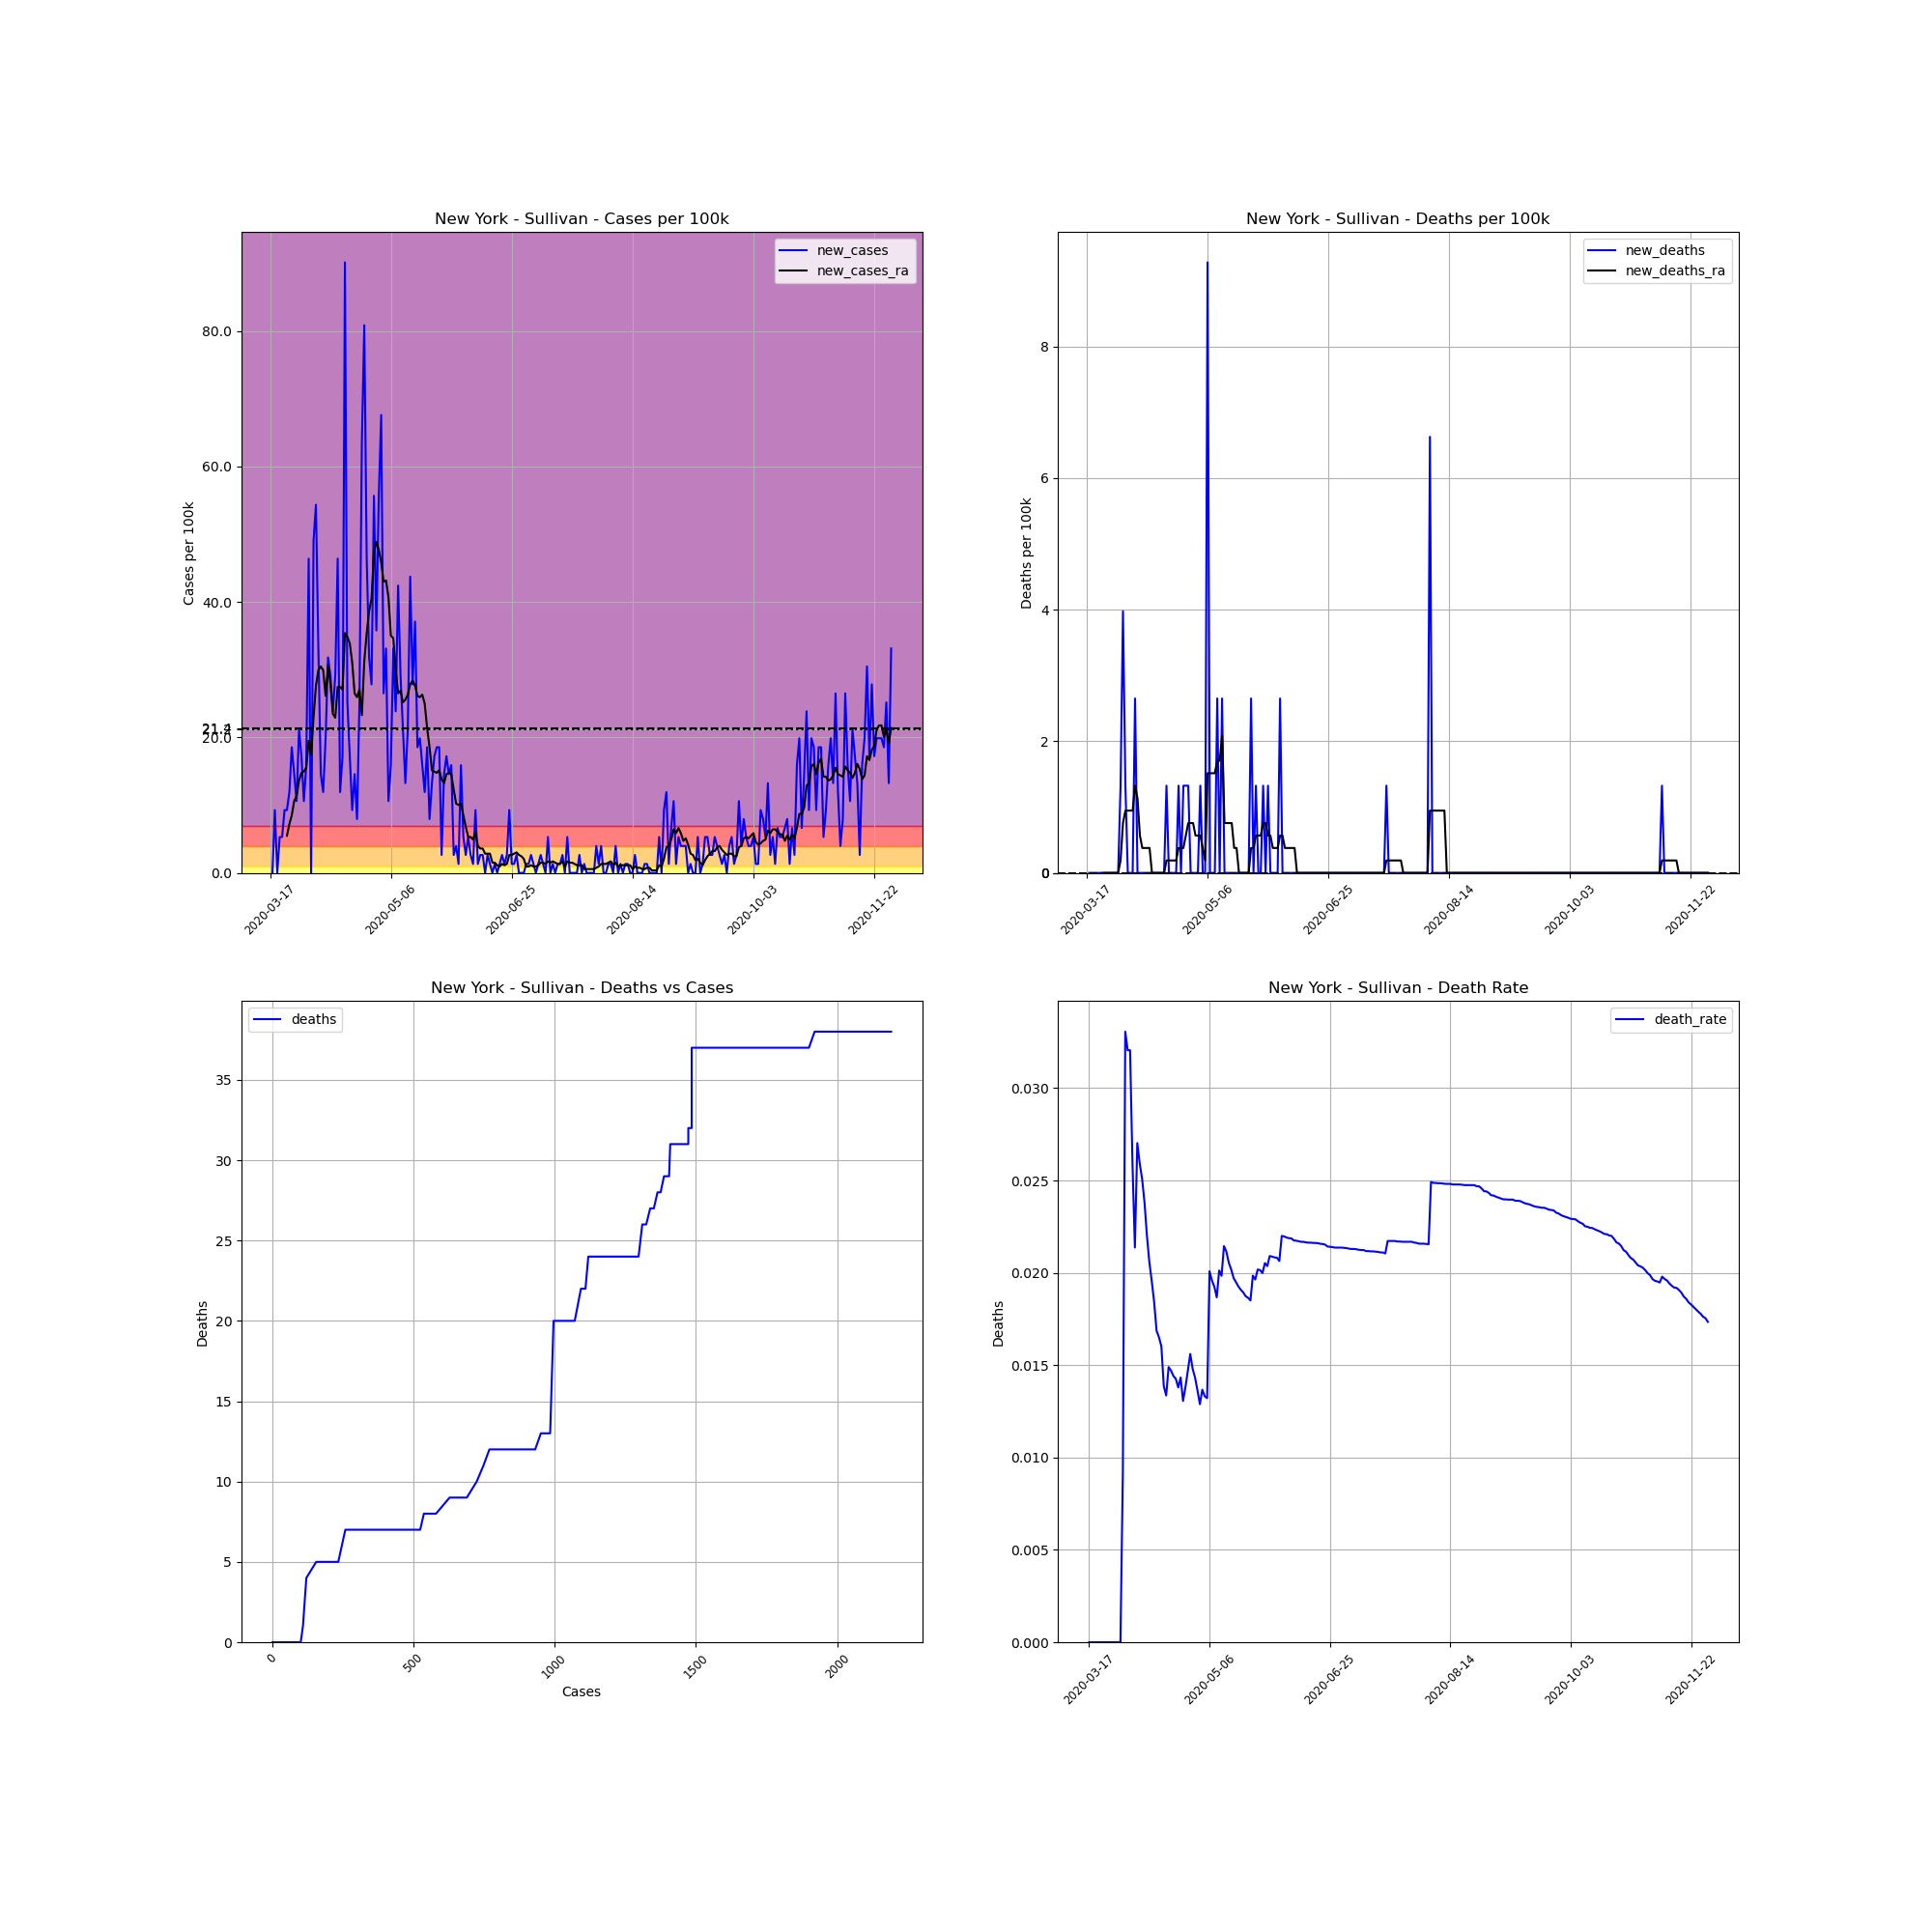

The file beside this chart, header and first rows:
, date, county, state, fips, cases, deaths, COUNTY, STNAME, CTYNAME, POPESTIMATE2019, cases_per_100k, deaths_per_100k, death_rate, new_cases, new_deaths, new_cases_ra, new_deaths_ra
134225, 2020-03-17, Sullivan, New York, 36105, 1, 0.0, 105, New York, Sullivan, 75432, 1.326, 0.0, 0.0, , , , 
134226, 2020-03-18, Sullivan, New York, 36105, 1, 0.0, 105, New York, Sullivan, 75432, 1.326, 0.0, 0.0, 0.0, 0.0, , 
134227, 2020-03-19, Sullivan, New York, 36105, 8, 0.0, 105, New York, Sullivan, 75432, 10.61, 0.0, 0.0, 9.28, 0.0, , 
134228, 2020-03-20, Sullivan, New York, 36105, 8, 0.0, 105, New York, Sullivan, 75432, 10.61, 0.0, 0.0, 0.0, 0.0, , 
134229, 2020-03-21, Sullivan, New York, 36105, 12, 0.0, 105, New York, Sullivan, 75432, 15.91, 0.0, 0.0, 5.303, 0.0, , 
134230, 2020-03-22, Sullivan, New York, 36105, 16, 0.0, 105, New York, Sullivan, 75432, 21.21, 0.0, 0.0, 5.303, 0.0, , 
134231, 2020-03-23, Sullivan, New York, 36105, 23, 0.0, 105, New York, Sullivan, 75432, 30.49, 0.0, 0.0, 9.28, 0.0, , 
134232, 2020-03-24, Sullivan, New York, 36105, 30, 0.0, 105, New York, Sullivan, 75432, 39.77, 0.0, 0.0, 9.28, 0.0, 5.492, 0.0
134233, 2020-03-25, Sullivan, New York, 36105, 39, 0.0, 105, New York, Sullivan, 75432, 51.7, 0.0, 0.0, 11.93, 0.0, 7.197, 0.0
134234, 2020-03-26, Sullivan, New York, 36105, 53, 0.0, 105, New York, Sullivan, 75432, 70.26, 0.0, 0.0, 18.56, 0.0, 8.522, 0.0
134235, 2020-03-27, Sullivan, New York, 36105, 64, 0.0, 105, New York, Sullivan, 75432, 84.84, 0.0, 0.0, 14.58, 0.0, 10.61, 0.0
134236, 2020-03-28, Sullivan, New York, 36105, 72, 0.0, 105, New York, Sullivan, 75432, 95.45, 0.0, 0.0, 10.61, 0.0, 11.36, 0.0
134237, 2020-03-29, Sullivan, New York, 36105, 88, 0.0, 105, New York, Sullivan, 75432, 116.7, 0.0, 0.0, 21.21, 0.0, 13.64, 0.0
134238, 2020-03-30, Sullivan, New York, 36105, 101, 0.0, 105, New York, Sullivan, 75432, 133.9, 0.0, 0.0, 17.23, 0.0, 14.77, 0.0
134239, 2020-03-31, Sullivan, New York, 36105, 109, 1.0, 105, New York, Sullivan, 75432, 144.5, 1.326, 0.009174, 10.61, 1.326, 14.96, 0.1894
134240, 2020-04-01, Sullivan, New York, 36105, 121, 4.0, 105, New York, Sullivan, 75432, 160.4, 5.303, 0.03306, 15.91, 3.977, 15.53, 0.7575
134241, 2020-04-02, Sullivan, New York, 36105, 156, 5.0, 105, New York, Sullivan, 75432, 206.8, 6.628, 0.03205, 46.4, 1.326, 19.51, 0.9469
134242, 2020-04-03, Sullivan, New York, 36105, 156, 5.0, 105, New York, Sullivan, 75432, 206.8, 6.628, 0.03205, 0.0, 0.0, 17.42, 0.9469
134243, 2020-04-04, Sullivan, New York, 36105, 193, 5.0, 105, New York, Sullivan, 75432, 255.9, 6.628, 0.02591, 49.05, 0.0, 22.92, 0.9469
134244, 2020-04-05, Sullivan, New York, 36105, 234, 5.0, 105, New York, Sullivan, 75432, 310.2, 6.628, 0.02137, 54.35, 0.0, 27.65, 0.9469
134245, 2020-04-06, Sullivan, New York, 36105, 259, 7.0, 105, New York, Sullivan, 75432, 343.4, 9.28, 0.02703, 33.14, 2.651, 29.92, 1.326
134246, 2020-04-07, Sullivan, New York, 36105, 270, 7.0, 105, New York, Sullivan, 75432, 357.9, 9.28, 0.02593, 14.58, 0.0, 30.49, 1.136
134247, 2020-04-08, Sullivan, New York, 36105, 279, 7.0, 105, New York, Sullivan, 75432, 369.9, 9.28, 0.02509, 11.93, 0.0, 29.92, 0.5682
134248, 2020-04-09, Sullivan, New York, 36105, 294, 7.0, 105, New York, Sullivan, 75432, 389.8, 9.28, 0.02381, 19.89, 0.0, 26.14, 0.3788
134249, 2020-04-10, Sullivan, New York, 36105, 318, 7.0, 105, New York, Sullivan, 75432, 421.6, 9.28, 0.02201, 31.82, 0.0, 30.68, 0.3788
134250, 2020-04-11, Sullivan, New York, 36105, 340, 7.0, 105, New York, Sullivan, 75432, 450.7, 9.28, 0.02059, 29.17, 0.0, 27.84, 0.3788
134251, 2020-04-12, Sullivan, New York, 36105, 358, 7.0, 105, New York, Sullivan, 75432, 474.6, 9.28, 0.01955, 23.86, 0.0, 23.48, 0.3788
134252, 2020-04-13, Sullivan, New York, 36105, 380, 7.0, 105, New York, Sullivan, 75432, 503.8, 9.28, 0.01842, 29.17, 0.0, 22.92, 0.0
134253, 2020-04-14, Sullivan, New York, 36105, 415, 7.0, 105, New York, Sullivan, 75432, 550.2, 9.28, 0.01687, 46.4, 0.0, 27.46, 0.0
134254, 2020-04-15, Sullivan, New York, 36105, 424, 7.0, 105, New York, Sullivan, 75432, 562.1, 9.28, 0.01651, 11.93, 0.0, 27.46, 0.0
134255, 2020-04-16, Sullivan, New York, 36105, 437, 7.0, 105, New York, Sullivan, 75432, 579.3, 9.28, 0.01602, 17.23, 0.0, 27.08, 0.0
134256, 2020-04-17, Sullivan, New York, 36105, 505, 7.0, 105, New York, Sullivan, 75432, 669.5, 9.28, 0.01386, 90.15, 0.0, 35.42, 0.0
134257, 2020-04-18, Sullivan, New York, 36105, 524, 7.0, 105, New York, Sullivan, 75432, 694.7, 9.28, 0.01336, 25.19, 0.0, 34.85, 0.0
134258, 2020-04-19, Sullivan, New York, 36105, 537, 8.0, 105, New York, Sullivan, 75432, 711.9, 10.61, 0.0149, 17.23, 1.326, 33.9, 0.1894
134259, 2020-04-20, Sullivan, New York, 36105, 544, 8.0, 105, New York, Sullivan, 75432, 721.2, 10.61, 0.01471, 9.28, 0.0, 31.06, 0.1894
134260, 2020-04-21, Sullivan, New York, 36105, 555, 8.0, 105, New York, Sullivan, 75432, 735.8, 10.61, 0.01441, 14.58, 0.0, 26.51, 0.1894
134261, 2020-04-22, Sullivan, New York, 36105, 561, 8.0, 105, New York, Sullivan, 75432, 743.7, 10.61, 0.01426, 7.954, 0.0, 25.95, 0.1894
134262, 2020-04-23, Sullivan, New York, 36105, 580, 8.0, 105, New York, Sullivan, 75432, 768.9, 10.61, 0.01379, 25.19, 0.0, 27.08, 0.1894
134263, 2020-04-24, Sullivan, New York, 36105, 628, 9.0, 105, New York, Sullivan, 75432, 832.5, 11.93, 0.01433, 63.63, 1.326, 23.29, 0.3788
134264, 2020-04-25, Sullivan, New York, 36105, 689, 9.0, 105, New York, Sullivan, 75432, 913.4, 11.93, 0.01306, 80.87, 0.0, 31.25, 0.3788
134265, 2020-04-26, Sullivan, New York, 36105, 724, 10.0, 105, New York, Sullivan, 75432, 959.8, 13.26, 0.01381, 46.4, 1.326, 35.42, 0.3788
134266, 2020-04-27, Sullivan, New York, 36105, 748, 11.0, 105, New York, Sullivan, 75432, 991.6, 14.58, 0.01471, 31.82, 1.326, 38.63, 0.5682
134267, 2020-04-28, Sullivan, New York, 36105, 769, 12.0, 105, New York, Sullivan, 75432, 1019, 15.91, 0.0156, 27.84, 1.326, 40.53, 0.7575
134268, 2020-04-29, Sullivan, New York, 36105, 811, 12.0, 105, New York, Sullivan, 75432, 1075, 15.91, 0.0148, 55.68, 0.0, 47.35, 0.7575
134269, 2020-04-30, Sullivan, New York, 36105, 838, 12.0, 105, New York, Sullivan, 75432, 1111, 15.91, 0.01432, 35.79, 0.0, 48.86, 0.7575
134270, 2020-05-01, Sullivan, New York, 36105, 880, 12.0, 105, New York, Sullivan, 75432, 1167, 15.91, 0.01364, 55.68, 0.0, 47.73, 0.5682
134271, 2020-05-02, Sullivan, New York, 36105, 931, 12.0, 105, New York, Sullivan, 75432, 1234, 15.91, 0.01289, 67.61, 0.0, 45.83, 0.5682
134272, 2020-05-03, Sullivan, New York, 36105, 951, 13.0, 105, New York, Sullivan, 75432, 1261, 17.23, 0.01367, 26.51, 1.326, 42.99, 0.5682
134273, 2020-05-04, Sullivan, New York, 36105, 976, 13.0, 105, New York, Sullivan, 75432, 1294, 17.23, 0.01332, 33.14, 0.0, 43.18, 0.3788
134274, 2020-05-05, Sullivan, New York, 36105, 984, 13.0, 105, New York, Sullivan, 75432, 1304, 17.23, 0.01321, 10.61, 0.0, 40.72, 0.1894
134275, 2020-05-06, Sullivan, New York, 36105, 996, 20.0, 105, New York, Sullivan, 75432, 1320, 26.51, 0.02008, 15.91, 9.28, 35.04, 1.515
134276, 2020-05-07, Sullivan, New York, 36105, 1021, 20.0, 105, New York, Sullivan, 75432, 1354, 26.51, 0.01959, 33.14, 0.0, 34.66, 1.515
134277, 2020-05-08, Sullivan, New York, 36105, 1039, 20.0, 105, New York, Sullivan, 75432, 1377, 26.51, 0.01925, 23.86, 0.0, 30.11, 1.515
134278, 2020-05-09, Sullivan, New York, 36105, 1071, 20.0, 105, New York, Sullivan, 75432, 1420, 26.51, 0.01867, 42.42, 0.0, 26.51, 1.515
134279, 2020-05-10, Sullivan, New York, 36105, 1093, 22.0, 105, New York, Sullivan, 75432, 1449, 29.17, 0.02013, 29.17, 2.651, 26.89, 1.704
134280, 2020-05-11, Sullivan, New York, 36105, 1109, 22.0, 105, New York, Sullivan, 75432, 1470, 29.17, 0.01984, 21.21, 0.0, 25.19, 1.704
134281, 2020-05-12, Sullivan, New York, 36105, 1119, 24.0, 105, New York, Sullivan, 75432, 1483, 31.82, 0.02145, 13.26, 2.651, 25.57, 2.083
134282, 2020-05-13, Sullivan, New York, 36105, 1135, 24.0, 105, New York, Sullivan, 75432, 1505, 31.82, 0.02115, 21.21, 0.0, 26.32, 0.7575
134283, 2020-05-14, Sullivan, New York, 36105, 1168, 24.0, 105, New York, Sullivan, 75432, 1548, 31.82, 0.02055, 43.75, 0.0, 27.84, 0.7575
134284, 2020-05-15, Sullivan, New York, 36105, 1189, 24.0, 105, New York, Sullivan, 75432, 1576, 31.82, 0.02019, 27.84, 0.0, 28.41, 0.7575
... 198 more rows
